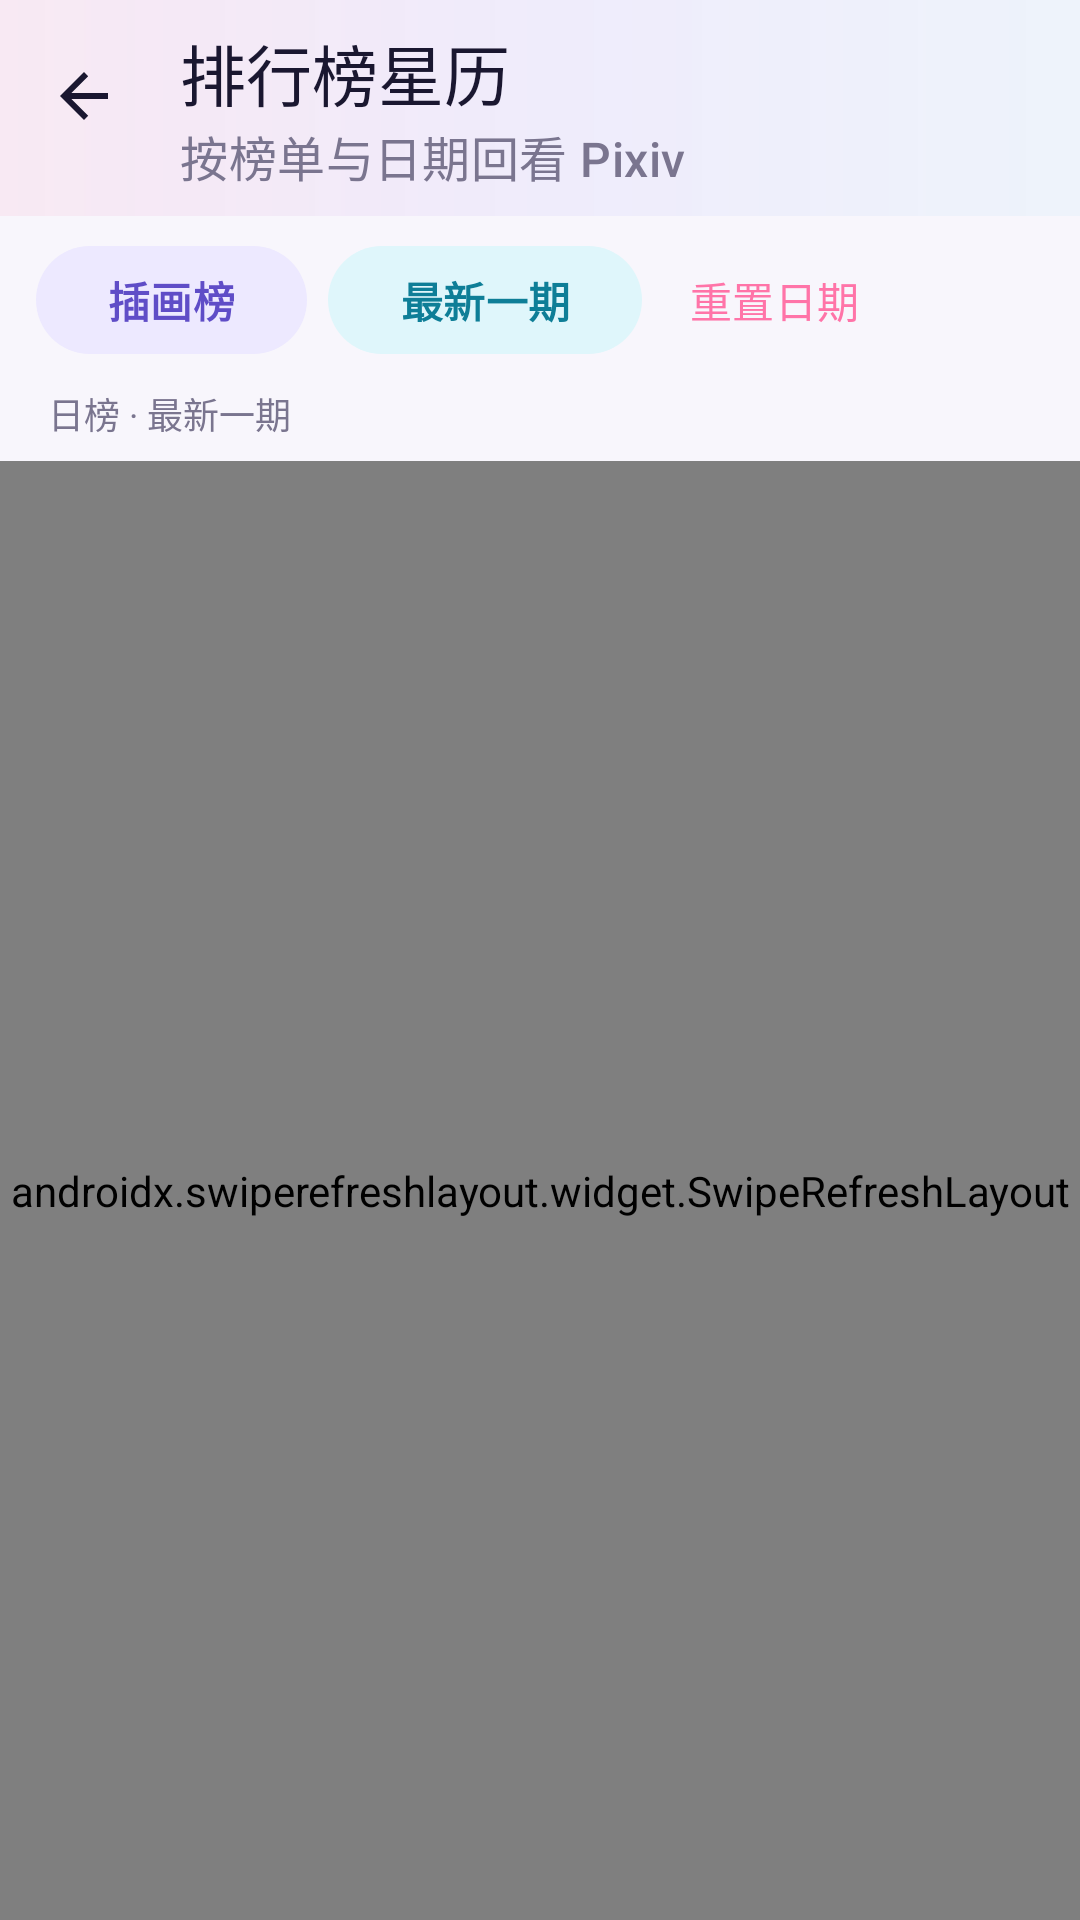

Produce the Android XML layout that renders to this screen, including the resource entries it uses.
<!-- AndroidManifest.xml: application theme Theme.PixivXA -->
<!-- res/layout/activity_ranking.xml -->
<?xml version="1.0" encoding="utf-8"?>
<LinearLayout xmlns:android="http://schemas.android.com/apk/res/android"
    xmlns:app="http://schemas.android.com/apk/res-auto"
    android:layout_width="match_parent" android:layout_height="match_parent"
    android:background="@color/xa_background" android:orientation="vertical">
    <com.google.android.material.appbar.MaterialToolbar android:id="@+id/rank_toolbar"
        android:layout_width="match_parent" android:layout_height="72dp" app:navigationIcon="@drawable/ic_arrow_back"
        android:background="@drawable/bg_page_header"
        app:title="排行榜星历" app:subtitle="按榜单与日期回看 Pixiv"
        app:titleTextColor="@color/xa_text" app:subtitleTextColor="@color/xa_muted"
        app:navigationIconTint="@color/xa_text" />
    <LinearLayout android:layout_width="match_parent" android:layout_height="wrap_content"
        android:gravity="center_vertical" android:orientation="horizontal" android:paddingHorizontal="12dp"
        android:paddingTop="6dp">
        <com.google.android.material.button.MaterialButton android:id="@+id/rank_category"
            style="@style/Widget.XA.Button.Tonal" android:layout_width="wrap_content" android:layout_height="44dp"
            android:text="插画榜" />
        <com.google.android.material.button.MaterialButton android:id="@+id/rank_date"
            style="@style/Widget.XA.Button.Tonal" android:layout_width="wrap_content" android:layout_height="44dp"
            android:layout_marginStart="7dp" android:text="最新一期"
            app:backgroundTint="@color/xa_tertiary_container" android:textColor="@color/xa_on_tertiary_container" />
        <com.google.android.material.button.MaterialButton android:id="@+id/rank_reset"
            style="@style/Widget.XA.Button.Text" android:layout_width="wrap_content" android:layout_height="44dp"
            android:text="重置日期" android:textColor="@color/pink_500" />
    </LinearLayout>
    <HorizontalScrollView android:layout_width="match_parent" android:layout_height="wrap_content" android:scrollbars="none">
        <com.google.android.material.chip.ChipGroup android:id="@+id/rank_modes"
            android:layout_width="wrap_content" android:layout_height="wrap_content" android:paddingHorizontal="12dp"
            app:chipSpacingHorizontal="7dp" app:singleLine="true" app:singleSelection="true" />
    </HorizontalScrollView>
    <TextView android:id="@+id/rank_meta" android:layout_width="match_parent" android:layout_height="wrap_content"
        android:paddingHorizontal="16dp" android:paddingVertical="7dp" android:text="日榜 · 最新一期"
        android:textColor="@color/xa_muted" android:textSize="12sp" />
    <androidx.swiperefreshlayout.widget.SwipeRefreshLayout android:id="@+id/rank_refresh"
        android:layout_width="match_parent" android:layout_height="0dp" android:layout_weight="1">
        <androidx.recyclerview.widget.RecyclerView android:id="@+id/rank_list" android:layout_width="match_parent"
            android:layout_height="match_parent" android:clipToPadding="false" android:paddingHorizontal="@dimen/grid_side_padding" android:paddingBottom="24dp" />
    </androidx.swiperefreshlayout.widget.SwipeRefreshLayout>
</LinearLayout>
<!-- resources referenced by this layout -->
<resources>
  <color name="pink_500">#FF74A8</color>
  <color name="xa_background">#F8F6FC</color>
  <color name="xa_muted">#7A758F</color>
  <color name="xa_on_tertiary_container">#0E7E97</color>
  <color name="xa_tertiary_container">#DFF6FB</color>
  <color name="xa_text">#1A1730</color>
  <dimen name="grid_side_padding">10dp</dimen>
  <!-- drawable bg_page_header (drawable) -->
  <?xml version="1.0" encoding="utf-8"?>
  <shape xmlns:android="http://schemas.android.com/apk/res/android" android:shape="rectangle">
      <gradient
          android:angle="0"
          android:startColor="#1AFF74A8"
          android:centerColor="#148E7CF8"
          android:endColor="#0F4FD4EC" />
  </shape>
  <!-- drawable ic_arrow_back (drawable) -->
  <vector xmlns:android="http://schemas.android.com/apk/res/android" android:width="24dp" android:height="24dp" android:viewportWidth="24" android:viewportHeight="24">
      <path android:fillColor="@android:color/white" android:pathData="M20,11H7.8l5.6,-5.6L12,4l-8,8 8,8 1.4,-1.4L7.8,13H20z" />
  </vector>
  <style name="Widget.XA.Button.Text" parent="Widget.Material3.Button.TextButton">
          <item name="android:textAllCaps">false</item>
          <item name="android:textColor">@color/xa_text</item>
          <item name="cornerRadius">16dp</item>
          <item name="rippleColor">@color/pink_300</item>
      </style>
  <style name="Widget.XA.Button.Tonal" parent="Widget.Material3.Button.TonalButton">
          <item name="android:textAllCaps">false</item>
          <item name="android:textStyle">bold</item>
          <item name="cornerRadius">18dp</item>
          <item name="backgroundTint">@color/xa_secondary_container</item>
          <item name="android:textColor">@color/xa_on_secondary_container</item>
      </style>
  <color name="pink_300">#FFB9D4</color>
  <color name="xa_secondary_container">#EDE9FF</color>
  <color name="xa_on_secondary_container">#5F4DC7</color>
  <color name="white">#FFFFFFFF</color>
  <color name="xa_primary_container">#FFE7F1</color>
  <color name="xa_on_primary_container">#C2417B</color>
  <color name="violet_400">#8E7CF8</color>
  <color name="cyan_400">#4FD4EC</color>
  <color name="xa_surface_solid">#FFFFFF</color>
  <color name="xa_surface_container">#F3EFFA</color>
  <color name="xa_outline_strong">#D9D2E8</color>
  <color name="xa_outline">#ECE7F5</color>
  <style name="Widget.XA.Chip" parent="Widget.Material3.Chip.Filter">
          <item name="chipBackgroundColor">@color/chip_bg_tint</item>
          <item name="android:textColor">@color/chip_text_tint</item>
          <item name="chipStrokeColor">@color/xa_outline</item>
          <item name="chipStrokeWidth">1dp</item>
          <item name="chipCornerRadius">14dp</item>
          <item name="checkedIconVisible">false</item>
      </style>
</resources>
